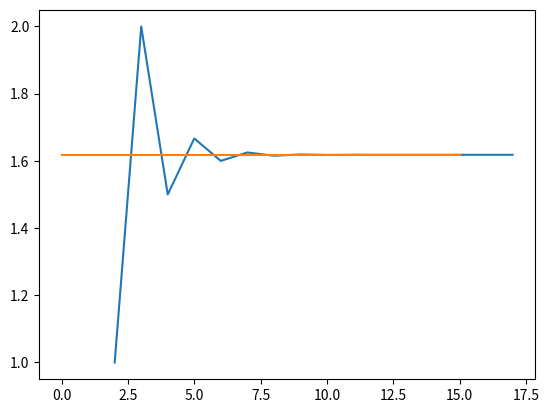

Python code for this plot:
# -*- coding: utf-8 -*-
"""
Created on Mon Aug 22 19:59:01 2022

@author: damia
"""

import numpy as np
import matplotlib.pyplot as plt

# =============================================================================
# Número Áureo
# =============================================================================
def fib(n:int):
    a=0
    b=1
    for i in range (n):
        a, b = b, a + b
    return a
#Esta función calcula la suma de n primeros números Fibonacci.


def fi(n:int):
    return fib(n) / fib(n-1)
#Esta función usa la anterior función para calcular el número Áureo en base a la suma
#de una cantdad n de números Fibonacci.
  
def aureo_real():  
    aureo_real = (1 + np.sqrt(5))/2
    return aureo_real


x = range(2,18)
plt.plot(x, [fi(i) for i in x], [aureo_real() for i in x])
